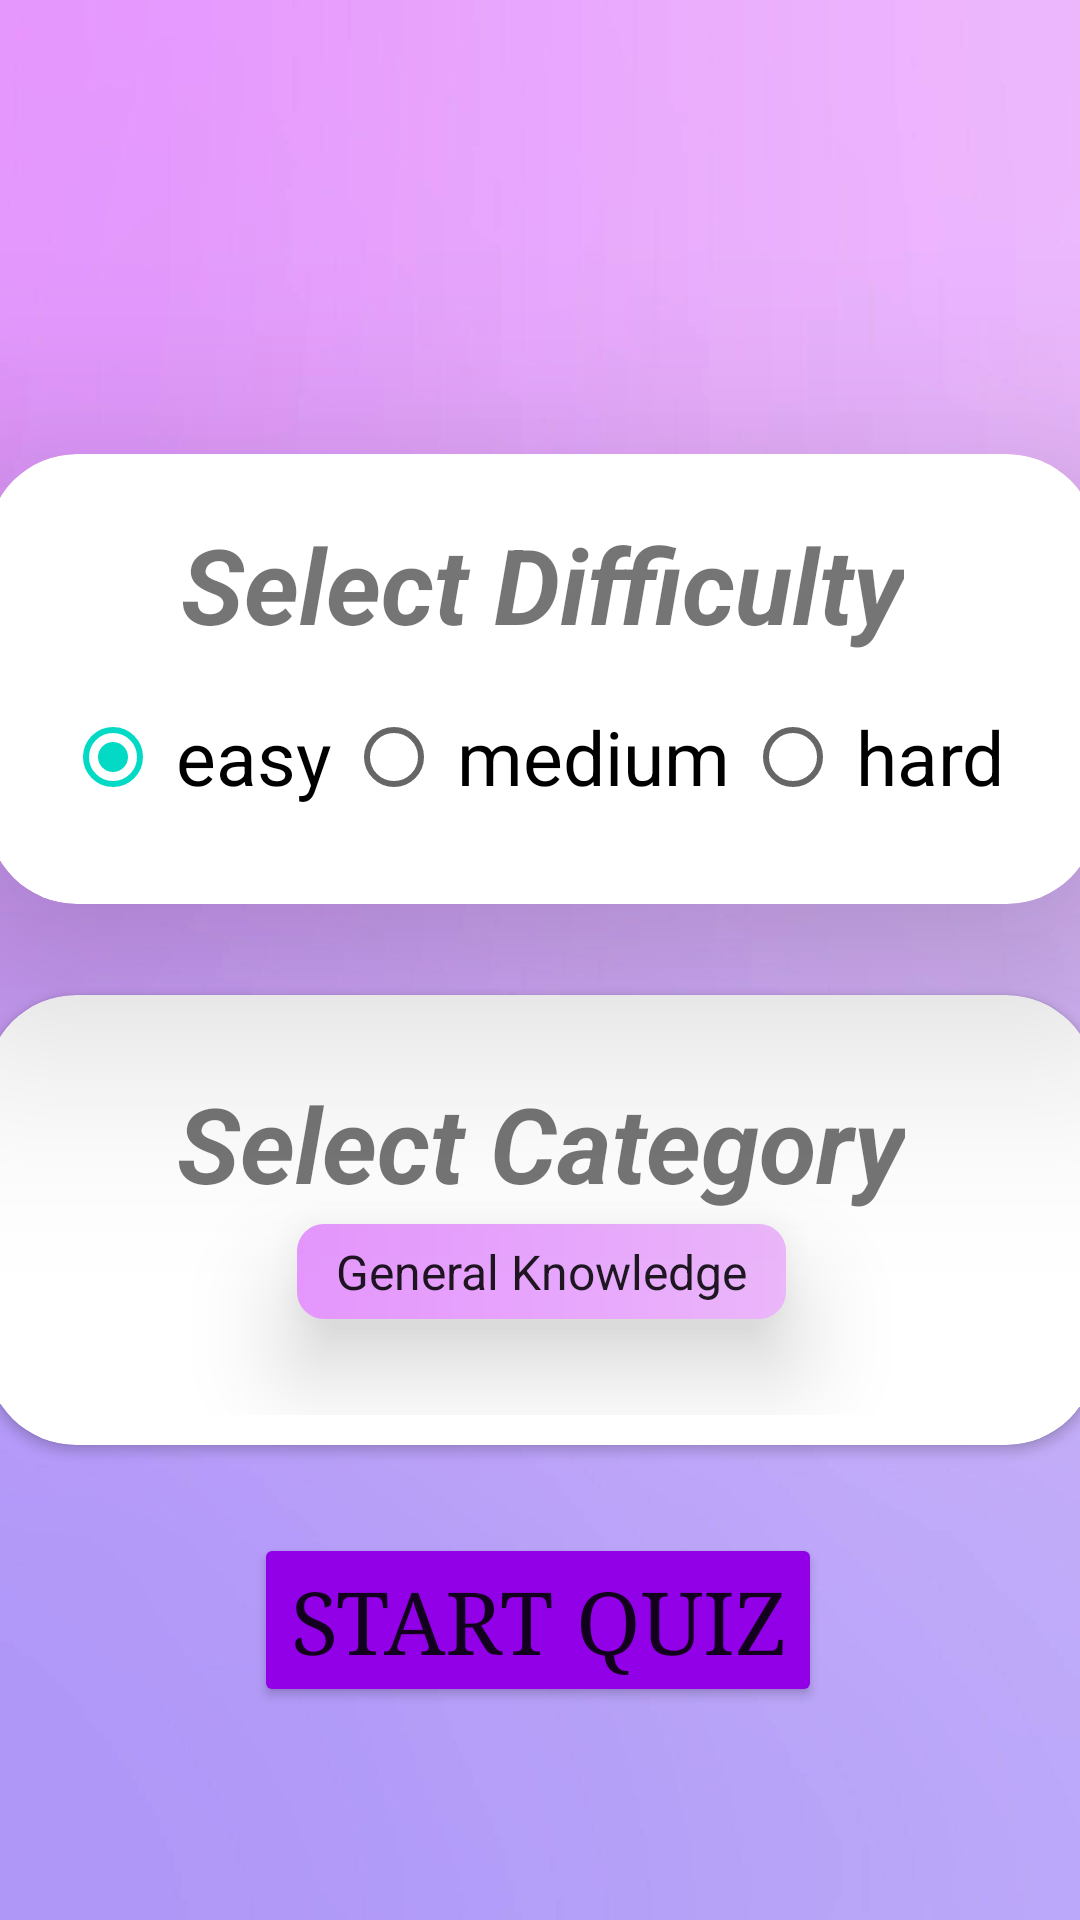

Reconstruct the res/layout file that produces this screen, plus the resources it refers to.
<!-- AndroidManifest.xml: application theme Theme.Quiz -->
<!-- res/layout/fragment_home.xml -->
<?xml version="1.0" encoding="utf-8"?>
<androidx.constraintlayout.widget.ConstraintLayout xmlns:android="http://schemas.android.com/apk/res/android"
    xmlns:app="http://schemas.android.com/apk/res-auto"
    xmlns:tools="http://schemas.android.com/tools"
    android:layout_width="match_parent"
    android:layout_height="match_parent"
    android:background="@drawable/splash_background"
    tools:context=".ui.fragments.HomeFragment">

    <androidx.cardview.widget.CardView
        android:id="@+id/cardView"
        android:layout_width="370dp"
        android:layout_height="150dp"
        app:cardElevation="50dp"
        app:cardPreventCornerOverlap="true"
        app:cardCornerRadius="30dp"
        app:layout_constraintBottom_toBottomOf="parent"
        app:layout_constraintEnd_toEndOf="parent"
        app:layout_constraintHorizontal_bias="0.491"
        app:layout_constraintStart_toStartOf="parent"
        app:layout_constraintTop_toTopOf="parent"
        app:layout_constraintVertical_bias="0.309">

        <androidx.constraintlayout.widget.ConstraintLayout
            android:layout_width="match_parent"
            android:layout_height="match_parent"
            android:padding="10dp">

            <TextView
                android:id="@+id/textView"
                android:layout_width="wrap_content"
                android:layout_height="wrap_content"
                android:layout_marginTop="10dp"
                android:text="Select Difficulty"
                android:textSize="35sp"
                android:textStyle="bold|italic"
                app:layout_constraintEnd_toEndOf="parent"
                app:layout_constraintStart_toStartOf="parent"
                app:layout_constraintTop_toTopOf="parent" />

            <RadioGroup
                android:id="@+id/rgDifficulty"
                android:layout_width="wrap_content"
                android:layout_height="wrap_content"
                android:orientation="horizontal"
                android:padding="5dp"
                android:layout_marginBottom="10dp"
                app:layout_constraintBottom_toBottomOf="parent"
                app:layout_constraintEnd_toEndOf="parent"
                app:layout_constraintHorizontal_bias="0.5"
                app:layout_constraintStart_toStartOf="parent">

                <RadioButton
                    android:id="@+id/rbEasy"
                    android:layout_width="wrap_content"
                    android:layout_height="wrap_content"
                    android:checked="true"
                    android:padding="5dp"
                    android:text="easy"
                    android:textSize="25sp" />

                <RadioButton
                    android:id="@+id/rbMedium"
                    android:layout_width="wrap_content"
                    android:layout_height="wrap_content"
                    android:padding="5dp"
                    android:text="medium"
                    android:textSize="25sp" />

                <RadioButton
                    android:id="@+id/rbHard"
                    android:layout_width="wrap_content"
                    android:layout_height="wrap_content"
                    android:padding="5dp"
                    android:text="hard"
                    android:textSize="25sp" />


            </RadioGroup>


        </androidx.constraintlayout.widget.ConstraintLayout>

    </androidx.cardview.widget.CardView>

    <androidx.cardview.widget.CardView
        android:id="@+id/cardView3"
        android:layout_width="370dp"
        android:layout_height="150dp"
        app:cardCornerRadius="30dp"
        android:elevation="20dp"
        app:layout_constraintBottom_toBottomOf="parent"
        app:layout_constraintEnd_toEndOf="parent"
        app:layout_constraintHorizontal_bias="0.508"
        app:layout_constraintStart_toStartOf="parent"
        app:layout_constraintTop_toBottomOf="@+id/cardView"
        app:layout_constraintVertical_bias="0.16">

        <androidx.constraintlayout.widget.ConstraintLayout
            android:layout_width="match_parent"
            android:layout_height="match_parent"
            android:padding="10dp">

            <TextView
                android:id="@+id/textView2"
                android:layout_width="wrap_content"
                android:layout_height="wrap_content"
                android:layout_marginTop="16dp"
                android:text="Select Category"
                android:textSize="35sp"
                android:textStyle="bold|italic"
                app:layout_constraintEnd_toEndOf="parent"
                app:layout_constraintHorizontal_bias="0.5"
                app:layout_constraintStart_toStartOf="parent"
                app:layout_constraintTop_toTopOf="parent" />

            <Spinner
                android:id="@+id/spCategories"
                android:layout_width="wrap_content"
                android:layout_height="wrap_content"
                android:layout_marginBottom="32dp"
                android:background="@drawable/time_background"
                android:elevation="20dp"
                android:entries="@array/categories"
                android:padding="5dp"
                app:layout_constraintBottom_toBottomOf="parent"
                app:layout_constraintEnd_toEndOf="parent"
                app:layout_constraintHorizontal_bias="0.5"
                app:layout_constraintStart_toStartOf="parent" />


        </androidx.constraintlayout.widget.ConstraintLayout>

    </androidx.cardview.widget.CardView>

    <Button
        android:id="@+id/btnStartQuiz"
        android:layout_width="wrap_content"
        android:layout_height="wrap_content"
        android:backgroundTint="#9200e7"
        android:elevation="10dp"
        android:fontFamily="serif"
        android:text="Start Quiz"
        android:textSize="29sp"
        app:layout_constraintBottom_toBottomOf="parent"
        app:layout_constraintEnd_toEndOf="parent"
        app:layout_constraintHorizontal_bias="0.497"
        app:layout_constraintStart_toStartOf="parent"
        app:layout_constraintTop_toBottomOf="@+id/cardView3"
        app:layout_constraintVertical_bias="0.294" />

</androidx.constraintlayout.widget.ConstraintLayout>
<!-- resources referenced by this layout -->
<resources>
  <string-array name="categories">
          <item>General Knowledge</item>
          <item>Book</item>
          <item>Film</item>
          <item>Music</item>
          <item>Musical &amp; Theaters</item>
          <item>Television</item>
          <item>Video Games</item>
          <item>Board Games</item>
          <item>Nature</item>
          <item>Computer</item>
          <item>Mathematics</item>
          <item>Mythology</item>
      </string-array>
  <!-- drawable splash_background: jpg bitmap (drawable, 39150 bytes) -->
  <!-- drawable time_background (drawable) -->
  <?xml version="1.0" encoding="utf-8"?>
  <shape xmlns:android="http://schemas.android.com/apk/res/android"
      android:color= "#E7A5FD" >
  
      <corners android:radius="9dp" />
      <gradient
          android:startColor="#E496FC"
          android:centerColor="#E7A5FD"
          android:endColor="#EBB6FA" />
  </shape>
  <style name="Theme.Quiz" parent="Theme.MaterialComponents.DayNight.NoActionBar">
          
          <item name="colorPrimary">@color/purple_500</item>
          <item name="colorPrimaryVariant">@color/purple_700</item>
          <item name="colorOnPrimary">@color/white</item>
          
          <item name="colorSecondary">@color/teal_200</item>
          <item name="colorSecondaryVariant">#e9a3fc</item>
          <item name="colorOnSecondary">@color/black</item>
          
          <item name="android:statusBarColor">#E496FC</item>
          
  
      </style>
  <color name="purple_500">#FF6200EE</color>
  <color name="purple_700">#FF3700B3</color>
  <color name="white">#FFFFFFFF</color>
  <color name="teal_200">#FF03DAC5</color>
  <color name="black">#FF000000</color>
</resources>
